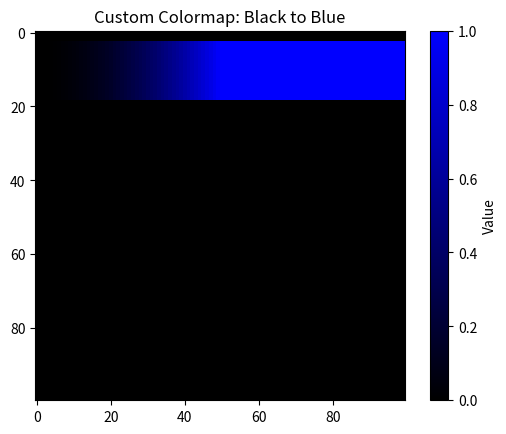

This figure's Python source:
# Plot Absorption spectrum multiple on single imshow plot


# import matplotlib.pyplot as plt
# import numpy as np

# # Define x and y values
# x = np.linspace(-5, 5, 1000)
# y1 = x**2
# y2 = np.sin(x)

# # Create a figure and axis object
# fig, ax = plt.subplots()

# # Plot the two lines
# ax.plot(x, y1, color='blue')
# ax.plot(x, y2, color='green')

# # Shade the region between the lines only where y1 > 0 and y2 < 0
# ax.fill_between(x, y1, y2, where=(y1 > y2) & (y2 < 0), facecolor='gray', alpha=0.5)

# # Show the plot
# plt.show()

# import matplotlib.pyplot as plt
# import numpy as np

# # Define x values and a function y(x)
# x = np.linspace(0, 2*np.pi, 100)
# y = np.sin(x)

# # Create a figure and axis object
# fig, ax = plt.subplots()

# # Plot the line
# ax.plot(x, y, 'k-')

# # Create a horizontal line above the sine curve
# upper_bound = np.ones_like(x)

# # Fill the region above the sine curve with a light color
# ax.fill_between(x, y, upper_bound, where=(y >= 0), color='lightblue')

# # Set the limits of the x and y axis
# ax.set_xlim(0, 2*np.pi)
# ax.set_ylim(-1.2, 1.2)

# # Show the plot
# plt.show()

# import matplotlib.pyplot as plt
# import numpy as np

# # Define x values and two functions y1(x) and y2(x)
# x = np.linspace(0, 2*np.pi, 100)
# y1 = np.sin(x)
# y2 = np.cos(x)

# # Create a figure and axis object
# fig2, ax2 = plt.subplots()

# # Plot the two lines
# ax2.plot(x, y1, 'k-')
# ax2.plot(x, y2, 'k-')

# # Fill the region between the two lines with a lower bound
# ax2.fill_between(x, y1, y2, where=(y1 >= y2), color='lightblue')

# # Set the limits of the x and y axis
# ax2.set_xlim(0, 2*np.pi)
# ax2.set_ylim(-1.2, 1.2)

# # Show the plot
# plt.show()

# import matplotlib.pyplot as plt
# from matplotlib.figure import Figure
# import numpy as np


# def example_plot(ax, fontsize=12, hide_labels=False):
#     pc = ax.pcolormesh(np.random.randn(30, 30), vmin=-2.5, vmax=2.5)
#     if not hide_labels:
#         ax.set_xlabel('x-label', fontsize=fontsize)
#         ax.set_ylabel('y-label', fontsize=fontsize)
#         ax.set_title('Title', fontsize=fontsize)
#     return pc

# np.random.seed(19680808)

# # gridspec inside gridspec
# fig = plt.figure(layout='constrained', figsize=(7, 14))
# subfigs = fig.subfigures(1, 2, wspace=0.07)

# subfigs[0].figure.set_size_inches(6, 6)
# axsLeft = subfigs[0].add_subplot( )
# subfigs[0].set_facecolor('0.75')

# pc = example_plot(axsLeft)
# subfigs[0].suptitle('Left plots', fontsize='x-large')
# subfigs[0].colorbar(pc, shrink=0.6, ax=axsLeft, location='bottom')

# subfigs[1].figure.set_size_inches(6, 6)
# axsRight = subfigs[1].subplots(4, 1, sharex=True)
# for nn, ax in enumerate(axsRight):
#     # ax.figure.set_size_inches(6, 4)
#     pc = example_plot(ax, hide_labels=True)
#     if nn == 3:
#         ax.set_xlabel('xlabel')
#     if nn == 1:
#         ax.set_ylabel('ylabel')

# subfigs[1].set_facecolor('0.85')
# subfigs[1].colorbar(pc, shrink=0.6, ax=axsRight[0:4])
# subfigs[1].suptitle('Right plots', fontsize='x-large')

# fig.suptitle('Figure suptitle', fontsize='xx-large')

# plt.show()

import matplotlib.pyplot as plt
import numpy as np
import matplotlib.colors as mc
import matplotlib.pyplot as plt
from matplotlib.colors import LinearSegmentedColormap

# Define the colors for the colormap
colors = [(0, 0, 0), (0, 0, 1)]  # Black to Blue

# Create a colormap object
flux_cmap = LinearSegmentedColormap.from_list("BlackToBlue", colors)

# Assuming dec is a list or array containing the declination values
dec_min = 21
dec_max = 25
colors = plt.cm.rainbow(np.linspace(0, 1,  2000))
flux_cmap = mc.ListedColormap(colors[:200])
for j in range(len(colors)): 
    colors[j][0] = 0
    colors[j][1] = 0
    colors[j][2] = 0
    colors[j][3] = 1 

# Create a 2D array of zeros with the desired size
data = np.zeros((dec_max - dec_min, 3800 - 10))
for j, row in enumerate(data):
    print(j, row)

# # Create a figure and axis
# fig, ax = plt.subplots()

# Plot the black pseudocolor plot
# im = ax.imshow(data, cmap= flux_cmap, extent=(10, 3800, dec_min, dec_max), aspect='auto', vmin=0, vmax=1)

# # Add labels and colorbar
# plt.xlabel('Wavelength')
# plt.ylabel('Declination')
# plt.colorbar(im, label='Intensity')

# plt.show()

import matplotlib.pyplot as plt
import matplotlib.colors as mcolors
import numpy as np

# Define the colors for the colormap (black to blue gradient)
colors = [(0, 0, 0), (0, 0, 1)]  # Black to blue

# Create the colormap
cmap_name = 'black_to_blue'
custom_cmap = mcolors.LinearSegmentedColormap.from_list(cmap_name, colors)

# Plot example using the custom colormap
x = np.linspace(0, 2, 100)
y = np.zeros(100)
y[3:19] = 1
X, Y = np.meshgrid(x**2, y)
Z = X*Y  # Example data

spectra = plt.imshow(Z, cmap=custom_cmap, vmin=0, vmax=1)
plt.colorbar(label='Value')
plt.title('Custom Colormap: Black to Blue')
plt.show()
